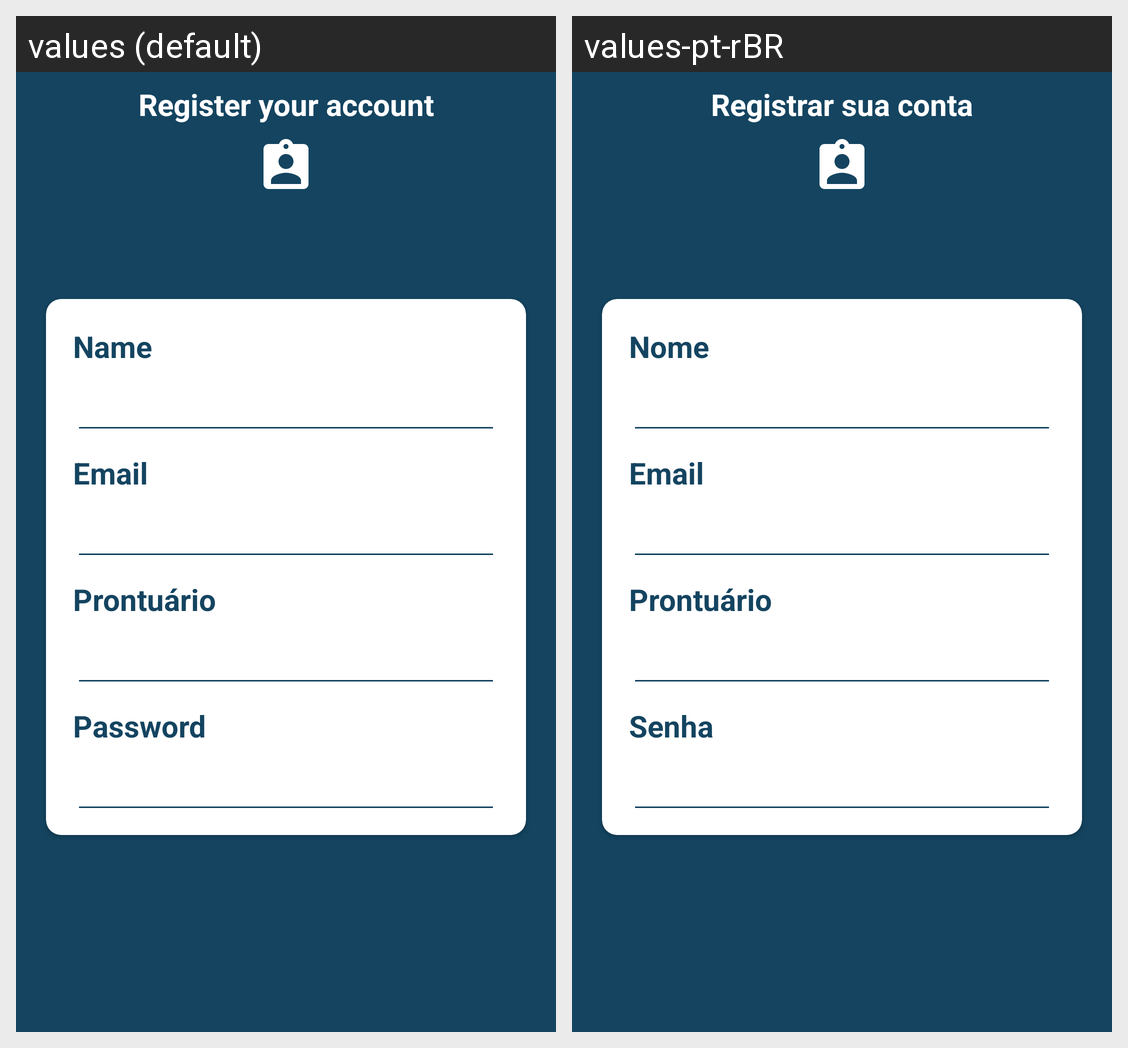

Locale-by-locale string values for the Android screen shown in this grid:
Android screen res/layout/fragment_create_user.xml rendered under 2 locales, left to right: values (default), values-pt-rBR. Device: Nexus 5 (rendered at 1080×1920; each locale shown at half size, 540×960, under a caption strip naming it); theme AppTheme.
Strings drawn on this screen, with the default value and each locale's value (text and hints the layout hard-codes, and strings that could not be matched under every locale, appear in the picture but are not listed):

create_user
  values: Register your account
  values-pt-rBR: Registrar sua conta

label_name
  values: Name
  values-pt-rBR: Nome

label_email
  values: Email
  values-pt-rBR: Email

label_prontuario
  values: Prontuário
  values-pt-rBR: Prontuário

label_password
  values: Password
  values-pt-rBR: Senha
